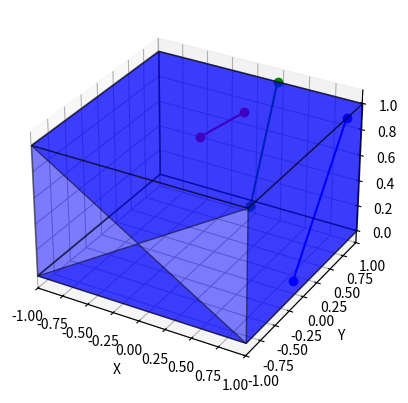

Generate this figure with matplotlib:
# %%
import numpy as np
from scipy.optimize import minimize


# Define the objective function to be maximized
def objective(x):
    f, theta, t = x[0], x[1:4], x[4:]
    return -f  # maximize f


def compute_face_normal(points, v_i):
    # Compute the cross product of two vectors that lie on the face
    v1 = points[1] - points[0]
    v2 = points[2] - points[0]
    normal = np.cross(v1, v2)
    # Normalize the normal vector
    normal /= np.linalg.norm(normal)

    if np.dot(normal, v_i - v1) < 0:
        normal *= -1

    return normal


def transform_v(v_i, x):
    f, theta, t = x[0], x[1:4], x[4:]
    R = rotation_matrix(*theta)
    T = np.eye(4)  # identity transformation matrix
    T[3, 3] = f  # ** (1 / 3)
    T[:3, :3] = R  # compute rotation matrix
    # T[0, 0], T[1, 1], T[2, 2], T[3, 3] = f, f, f, f  # **1/3  # set scaling factor
    T[:3, 3] = t  # set translation vector

    transformed_v_i = T @ np.hstack((v_i, 1))  # transform v_i

    # Normalize the resulting homogeneous coordinate vector to get the transformed 3D coordinate
    norm_v = transformed_v_i[:-1] / transformed_v_i[-1]

    return norm_v


# Define the constraint function
def constraint_single_point(x, facets, v_i):
    transformed_v_i = transform_v(v_i, x)  # transform v_i
    values = []
    for facet in facets:
        n_j = compute_face_normal(facet, v_i)

        # normals = facet[1:]  # remaining points in facet are normals
        for q_j in facet[:1]:
            condition = np.dot(transformed_v_i - q_j, n_j) / np.linalg.norm(n_j)
            values.append(condition)

    values

    return np.array(values)


def constraint_multiple_points(x, v, facets_sets):
    constr = []  # list of constraints
    for i, v_i in enumerate(v):
        constr.append(constraint_single_point(x, facets_sets[i], v_i))

    return np.array(constr).flatten()


# Define a function to compute the rotation matrix from a rotational vector
def rotation_matrix(rx, ry, rz):
    cx, cy, cz = np.cos(rx), np.cos(ry), np.cos(rz)
    sx, sy, sz = np.sin(rx), np.sin(ry), np.sin(rz)
    R_x = np.array([[1, 0, 0], [0, cx, -sx], [0, sx, cx]])
    R_y = np.array([[cy, 0, sy], [0, 1, 0], [-sy, 0, cy]])
    R_z = np.array([[cz, -sz, 0], [sz, cz, 0], [0, 0, 1]])
    return R_x @ R_y @ R_z


# Define the set of facets and the point v_i
# facets = [np.array([[0, 0, 0], [1, 0, 0], [0, 1, 0]]), np.array([[0, 0, 1], [0, 1, 0], [1, 0, 0]])]
facets = [
    np.array([[-1, -1, 1], [1, -1, 1], [1, 1, 1], [-1, 1, 1]], dtype=np.float64),
    np.array([[-1, -1, 0], [1, -1, 0], [1, 1, 0], [-1, 1, 0]], dtype=np.float64),
    np.array([[-1, -1, 1], [1, -1, 1], [-1, -1, 0], [1, -1, 0]], dtype=np.float64),
    np.array([[1, -1, 0], [1, -1, 1], [1, 1, 1], [1, 1, 0]], dtype=np.float64),
    np.array([[-1, -1, 1], [-1, -1, 0], [-1, 1, 0], [-1, 1, 1]], dtype=np.float64),
    np.array([[-1, 1, 0], [1, 1, 0], [1, 1, 1], [-1, 1, 1]], dtype=np.float64),
]


# Define the initial guess for the variables
x0 = np.array([0.9, 0.01, 0.01, 0.01, 0.01, 0.01, 0.01])
v_1 = np.array([0, 0, 0.9])

transform_v(v_1, x0)

# Define the bounds for the variables
r_bound = (-1 / 4 * np.pi, 1 / 4 * np.pi)
t_bound = (0, 1)
bounds = [(0.1, None), r_bound, r_bound, r_bound, t_bound, t_bound, t_bound]

# Define the constraints for the optimization problem
constraint_dict = {"type": "ineq", "fun": constraint_single_point, "args": (facets, v_1)}

# initial guess
init_res = constraint_single_point(x0, facets, v_1)

# Solve the optimization problem using the SQP method
res = minimize(objective, x0, method="SLSQP", bounds=bounds, constraints=constraint_dict)

# Print the results
print("Optimal solution:")
print(res.x)
print("Maximum scaling factor:")
print(-res.fun)
print("resulting vector:")
print(transform_v(v_1, res.x))


# %%
# Define the bounds for the variables
r_bound = (-1 / 12 * np.pi, 1 / 4 * np.pi)
t_bound = (0, 1)
bounds = [(0.1, None), r_bound, r_bound, r_bound, t_bound, t_bound, t_bound]

# %%
v_2 = np.array([0, 0.9, 0.0])
v_3 = np.array([0.9, 0.0, 0.0])
v = [v_1, v_2, v_3]

constraint_dict = {"type": "ineq", "fun": constraint_multiple_points, "args": (v, [facets, facets, facets])}
res = minimize(objective, x0, method="SLSQP", bounds=bounds, constraints=constraint_dict)
# %%
# Print the results
print("Optimal solution:")
print(res.x)
print("Maximum scaling factor:")
print(-res.fun)
print("resulting vectors:")
print(transform_v(v_1, res.x))
print(transform_v(v_2, res.x))
print(transform_v(v_3, res.x))

# %%
# Create a 3D plot
import matplotlib.pyplot as plt
from mpl_toolkits.mplot3d.art3d import Poly3DCollection

fig = plt.figure()
ax = fig.add_subplot(111, projection="3d")

# Plot the faces with opacity = 0.5
for face in facets:
    collection = Poly3DCollection([face], alpha=0.5, facecolor="blue", edgecolor="black")
    ax.add_collection(collection)

pairs = [
    [v_1, transform_v(v_1, res.x)],
    [v_2, transform_v(v_2, res.x)],
    [v_3, transform_v(v_3, res.x)],
]

# Plot the pairs of points with lines connecting them
colors = ["r", "g", "b"]  # Different colors for each pair
for i, pair in enumerate(pairs):
    color = colors[i % len(colors)]  # Cycle through the colors
    ax.plot(*zip(*pair), color=color, marker="o", linestyle="-")

# Set the plot limits and labels
ax.set_xlim(-1, 1)
ax.set_ylim(-1, 1)
ax.set_zlim(-0.1, 1.1)
ax.set_xlabel("X")
ax.set_ylabel("Y")
ax.set_zlabel("Z")

# Show the plot
plt.show()

# %%
